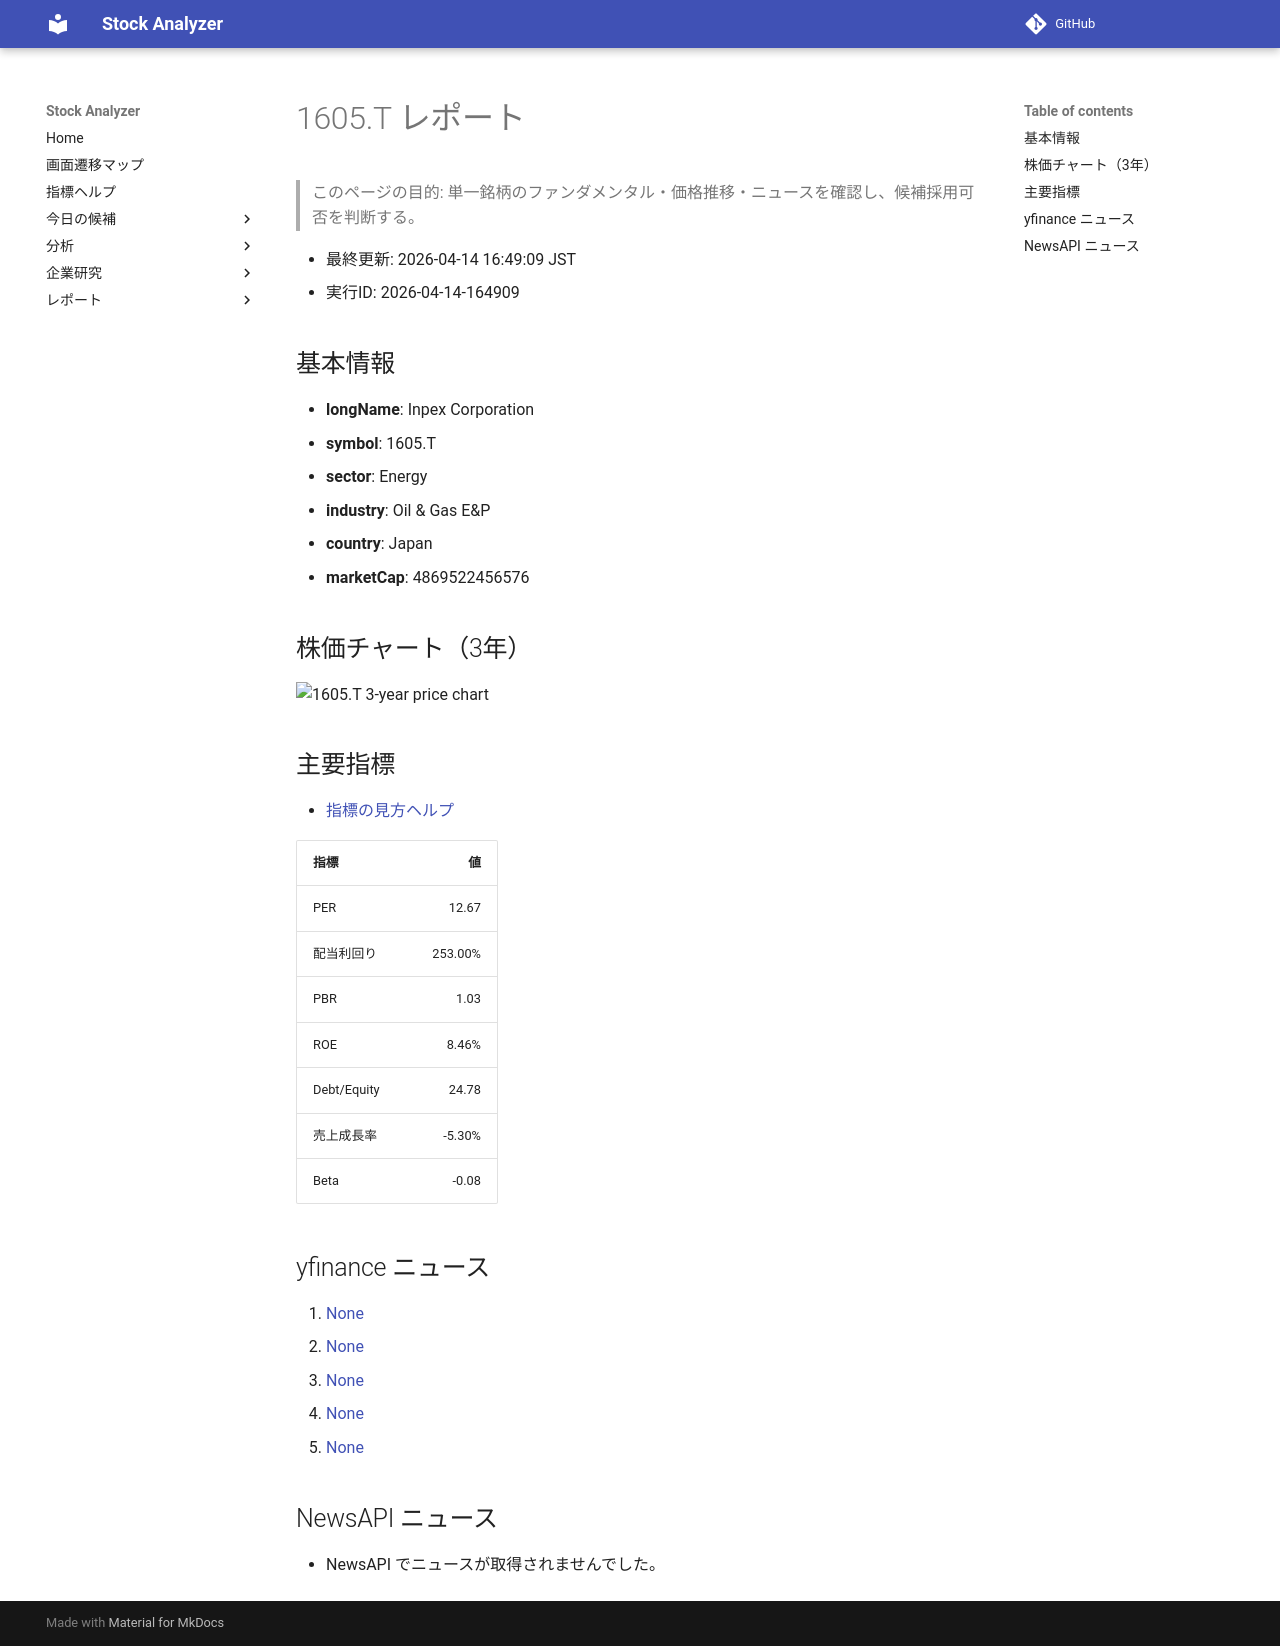

repository: Yumi-note/Making-APP · page: stocks/2026-04-14/164909/1605_T/index.html · generator: mkdocs

# 1605.T レポート

> このページの目的: 単一銘柄のファンダメンタル・価格推移・ニュースを確認し、候補採用可否を判断する。

- 最終更新: 2026-04-14 16:49:09 JST
- 実行ID: 2026-04-14-164909

## 基本情報

- **longName**: Inpex Corporation
- **symbol**: 1605.T
- **sector**: Energy
- **industry**: Oil & Gas E&P
- **country**: Japan
- **marketCap**: 4869522456576

## 株価チャート（3年）

![1605.T 3-year price chart](1605_T_3y.png)

## 主要指標

- [指標の見方ヘルプ](../../../../indicators.md)

| 指標 | 値 |
|---|---:|
| PER | 12.67 |
| 配当利回り | 253.00% |
| PBR | 1.03 |
| ROE | 8.46% |
| Debt/Equity | 24.78 |
| 売上成長率 | -5.30% |
| Beta | -0.08 |

## yfinance ニュース

1. [None](None)
2. [None](None)
3. [None](None)
4. [None](None)
5. [None](None)

## NewsAPI ニュース

- NewsAPI でニュースが取得されませんでした。
